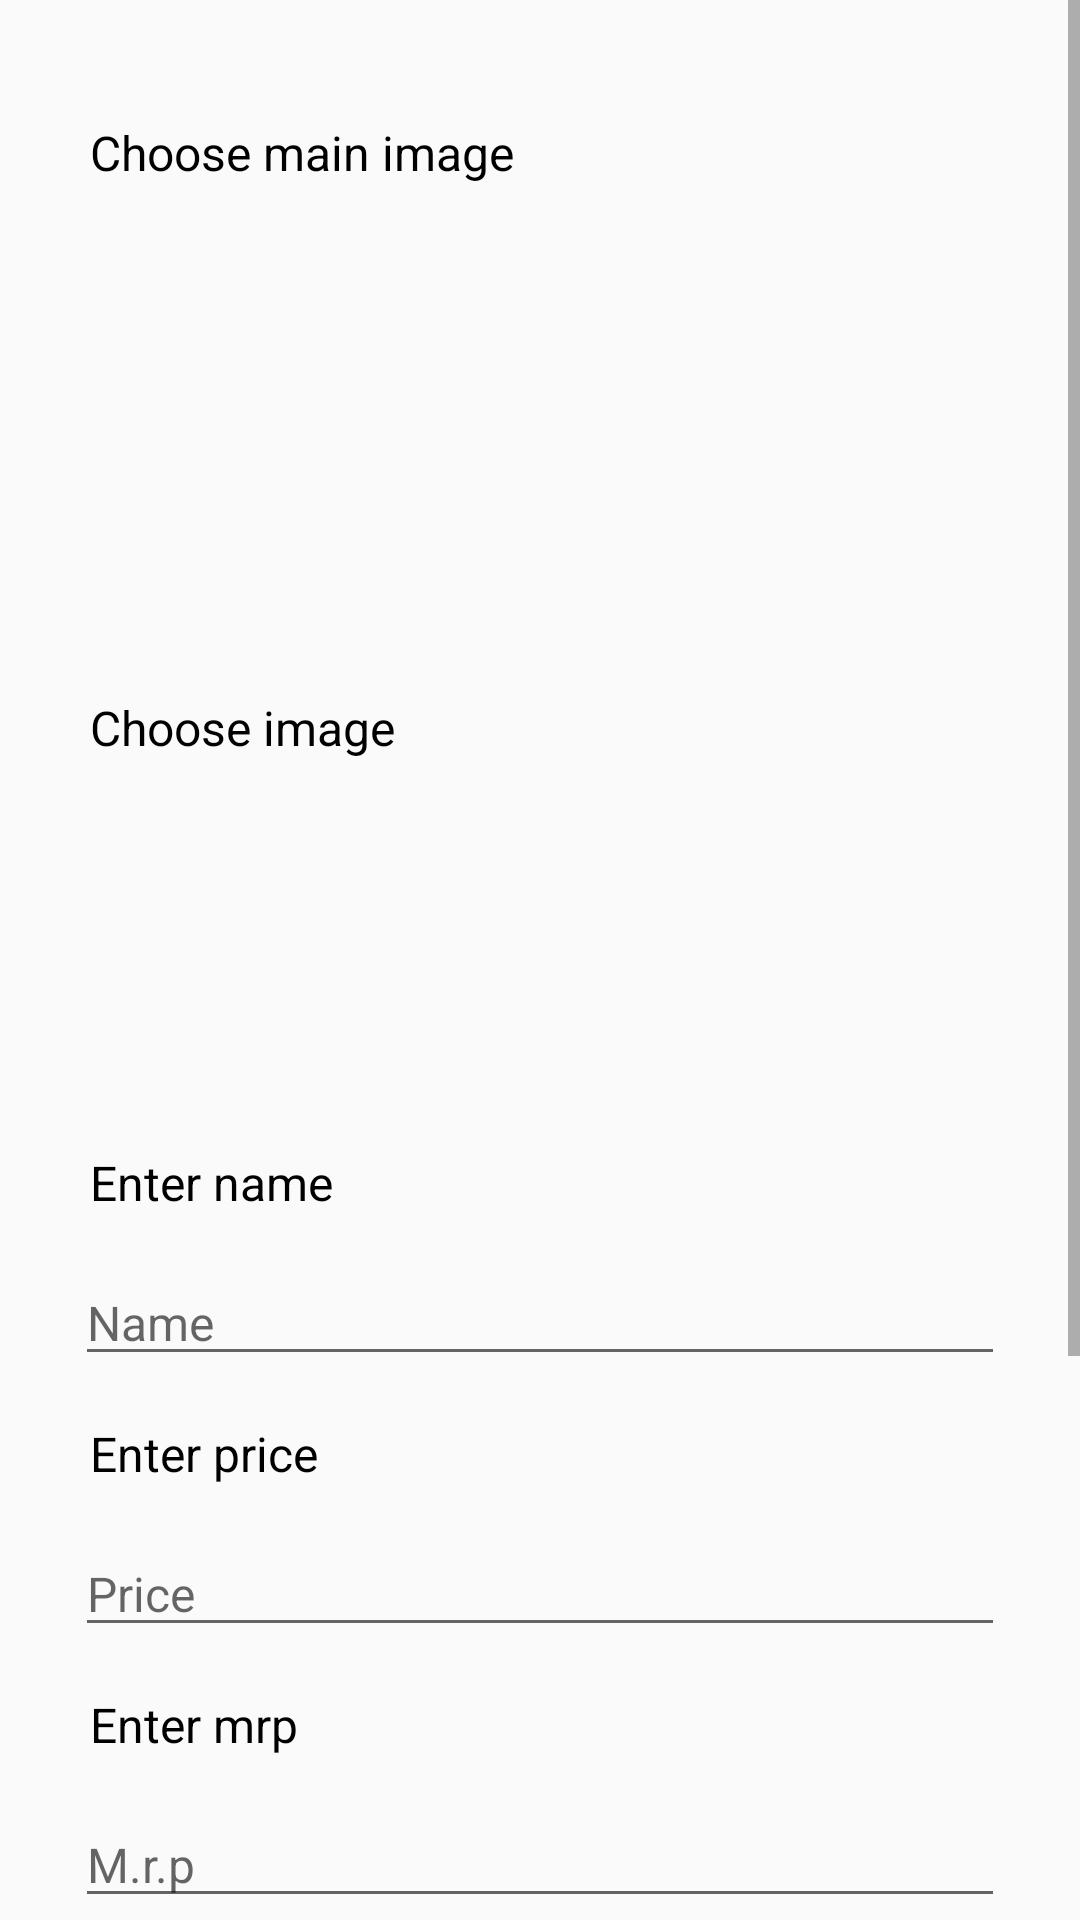

This screen was rendered from an Android layout file. Write that file and the resources it references.
<!-- AndroidManifest.xml: application theme AppTheme -->
<!-- res/layout/activity_add_electronic_product.xml -->
<?xml version="1.0" encoding="utf-8"?>
<LinearLayout xmlns:android="http://schemas.android.com/apk/res/android"
    xmlns:app="http://schemas.android.com/apk/res-auto"
    xmlns:tools="http://schemas.android.com/tools"
    android:layout_width="match_parent"
    android:layout_height="match_parent"
    android:orientation="vertical"
    android:weightSum="10"
    tools:context=".activity.add_electronic_product">

    <ScrollView
        android:layout_width="match_parent"
        android:layout_height="match_parent">

        <LinearLayout
            android:layout_width="match_parent"
            android:layout_height="wrap_content"
            android:layout_marginTop="25dp"
            android:layout_marginLeft="25dp"
            android:layout_marginRight="25dp"
            android:paddingBottom="25dp"
            android:orientation="vertical">

            <TextView
                android:layout_width="wrap_content"
                android:layout_height="wrap_content"
                android:text="Choose main image"
                android:textColor="#000000"
                android:padding="5dp"
                android:layout_marginTop="10dp"
                android:textSize="16dp"/>


            <ImageView
                android:id="@+id/image0"
                android:layout_width="150dp"
                android:layout_height="150dp"
                android:src="@drawable/select"/>

            <TextView
                android:layout_width="wrap_content"
                android:layout_height="wrap_content"
                android:text="Choose image"
                android:textColor="#000000"
                android:padding="5dp"
                android:layout_marginTop="10dp"
                android:textSize="16dp"/>


            <LinearLayout
                android:layout_width="match_parent"
                android:layout_height="wrap_content"
                android:orientation="horizontal"
                android:layout_marginTop="10dp"
                android:weightSum="4">

                <ImageView
                    android:id="@+id/image1"
                    android:layout_width="00dp"
                    android:layout_height="100dp"
                    android:layout_weight="1"
                    android:src="@drawable/select"/>

                <View
                    android:layout_width="5dp"
                    android:layout_height="match_parent"/>

                <ImageView
                    android:id="@+id/image2"
                    android:layout_width="00dp"
                    android:layout_height="100dp"
                    android:layout_weight="1"
                    android:src="@drawable/select"/>

                <View
                    android:layout_width="5dp"
                    android:layout_height="match_parent"/>

                <ImageView
                    android:id="@+id/image3"
                    android:layout_width="00dp"
                    android:layout_height="100dp"
                    android:layout_weight="1"
                    android:src="@drawable/select"/>

                <View
                    android:layout_width="5dp"
                    android:layout_height="match_parent"/>

                <ImageView
                    android:id="@+id/image4"
                    android:layout_width="00dp"
                    android:layout_height="100dp"
                    android:layout_weight="1"
                    android:src="@drawable/select"/>

            </LinearLayout>

            <TextView
                android:layout_width="wrap_content"
                android:layout_height="wrap_content"
                android:text="Enter name"
                android:textColor="#000000"
                android:padding="5dp"
                android:layout_marginTop="10dp"
                android:textSize="16dp"/>

            <EditText
                android:id="@+id/name"
                android:layout_width="match_parent"
                android:layout_height="wrap_content"
                android:layout_marginTop="10dp"
                android:textSize="16sp"
                android:hint="Name"/>

            <TextView
                android:layout_width="wrap_content"
                android:layout_height="wrap_content"
                android:text="Enter price"
                android:textColor="#000000"
                android:padding="5dp"
                android:layout_marginTop="10dp"
                android:textSize="16dp"/>


            <EditText
                android:id="@+id/price"
                android:layout_width="match_parent"
                android:layout_height="wrap_content"
                android:layout_marginTop="10dp"
                android:textSize="16sp"
                android:inputType="number"
                android:hint="Price"/>

            <TextView
                android:layout_width="wrap_content"
                android:layout_height="wrap_content"
                android:text="Enter mrp"
                android:textColor="#000000"
                android:padding="5dp"
                android:layout_marginTop="10dp"
                android:textSize="16dp"/>


            <EditText
                android:id="@+id/mrp"
                android:layout_width="match_parent"
                android:layout_height="wrap_content"
                android:layout_marginTop="10dp"
                android:textSize="16sp"
                android:inputType="number"
                android:hint="M.r.p"/>

            <TextView
                android:layout_width="wrap_content"
                android:layout_height="wrap_content"
                android:text="Enter brand"
                android:textColor="#000000"
                android:padding="5dp"
                android:layout_marginTop="10dp"
                android:textSize="16dp"/>


            <EditText
                android:id="@+id/brand"
                android:layout_width="match_parent"
                android:layout_height="wrap_content"
                android:layout_marginTop="10dp"
                android:textSize="16sp"
                android:hint="Brand"/>

            <TextView
                android:layout_width="wrap_content"
                android:layout_height="wrap_content"
                android:text="Enter description"
                android:textColor="#000000"
                android:padding="5dp"
                android:layout_marginTop="10dp"
                android:textSize="16dp"/>

            <EditText
                android:id="@+id/description"
                android:layout_width="match_parent"
                android:layout_height="wrap_content"
                android:layout_marginTop="10dp"
                android:textSize="16sp"
                android:hint="Description"/>

            <TextView
                android:id="@+id/submit"
                android:layout_width="match_parent"
                android:layout_height="wrap_content"
                android:text="Add"
                android:textSize="20sp"
                android:textColor="#ffffff"
                android:background="@color/background_"
                android:layout_gravity="center"
                android:padding="7dp"
                android:gravity="center"
                android:layout_margin="10dp"/>

        </LinearLayout>

    </ScrollView>

</LinearLayout>
<!-- resources referenced by this layout -->
<resources>
  <color name="background_">#5D48F5</color>
  <style name="AppTheme" parent="Theme.AppCompat.Light.DarkActionBar">
          
          <item name="colorPrimary">@color/colorPrimary</item>
          <item name="colorPrimaryDark">@color/colorPrimaryDark</item>
          <item name="colorAccent">@color/colorAccent</item>
      </style>
  <color name="colorPrimary">#5D48F5</color>
  <color name="colorPrimaryDark">#5D48F5</color>
  <color name="colorAccent">#03DAC5</color>
</resources>
